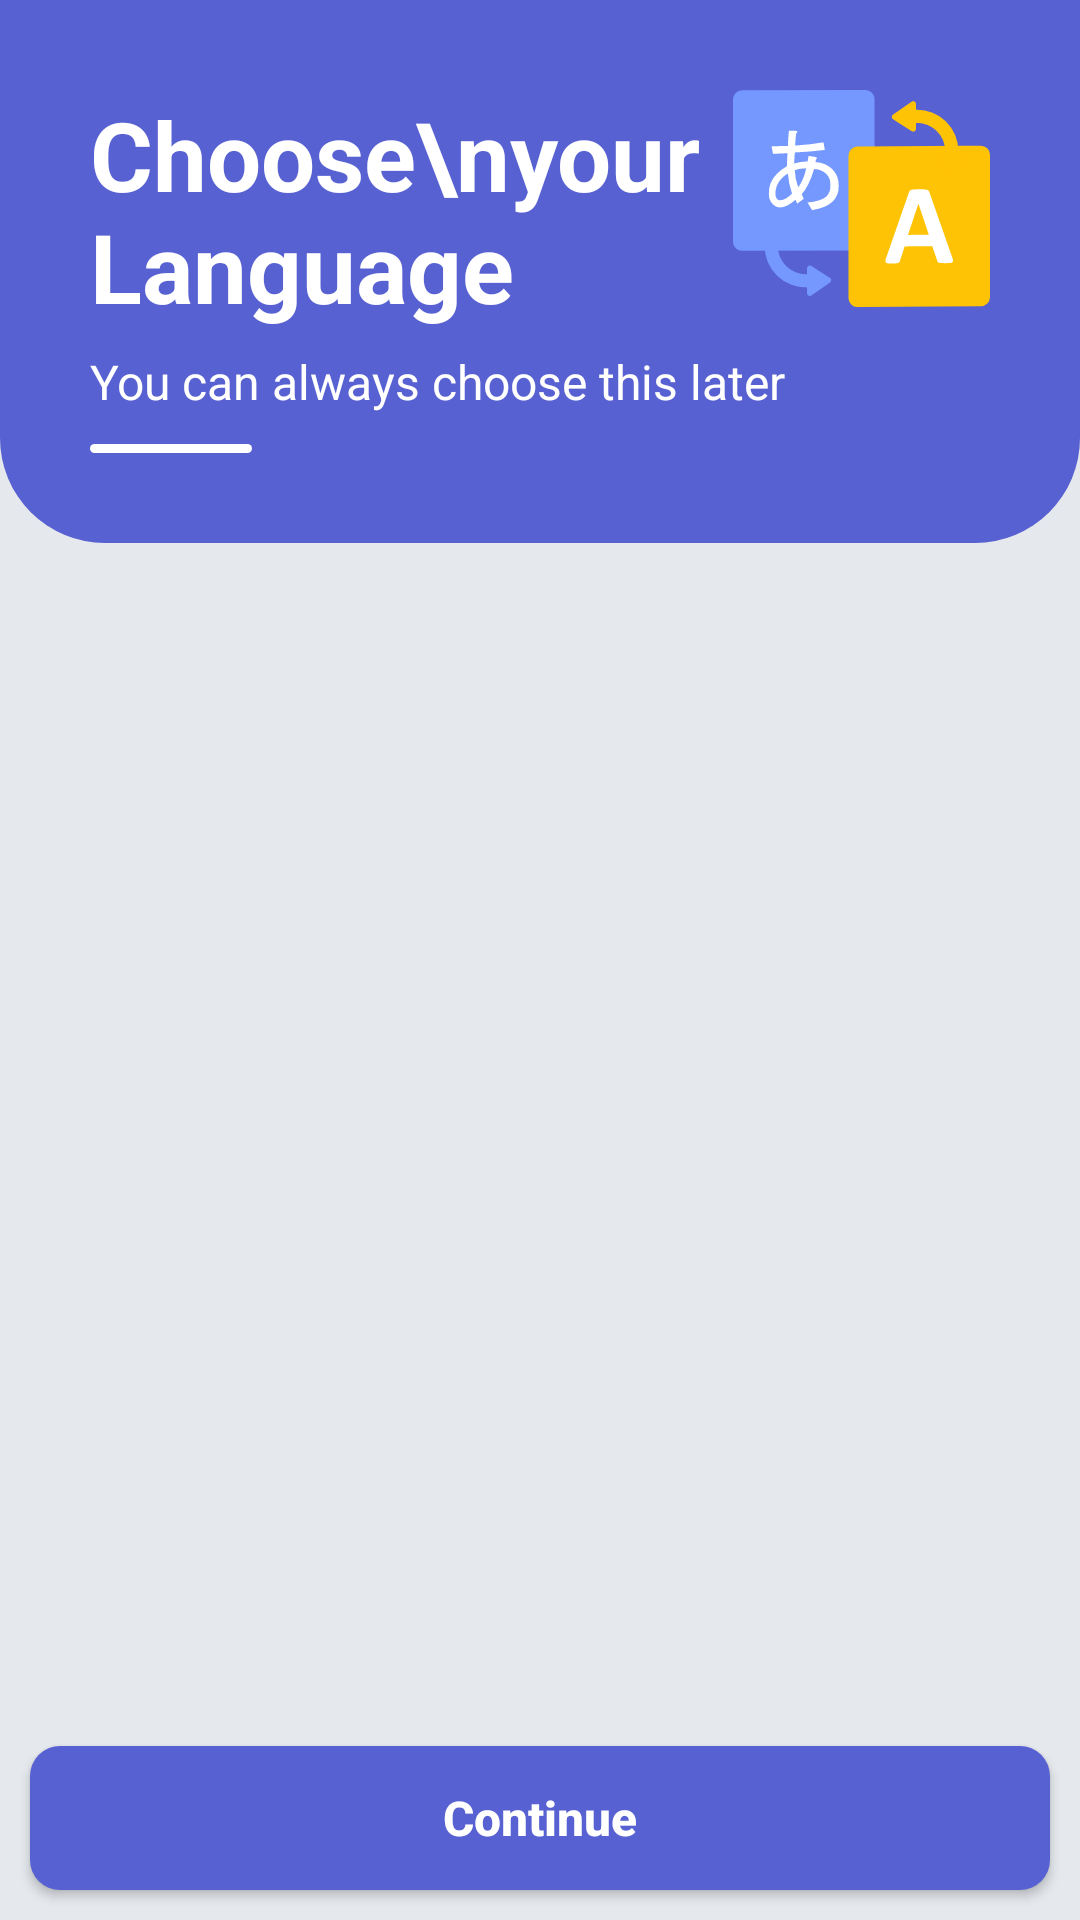

Write the Android layout XML for this screen, with the resource values it uses.
<!-- AndroidManifest.xml: application theme CustomTheme -->
<!-- res/layout/activity_language.xml -->
<?xml version="1.0" encoding="utf-8"?>
<RelativeLayout xmlns:android="http://schemas.android.com/apk/res/android"
    xmlns:tools="http://schemas.android.com/tools"
    android:layout_width="match_parent"
    android:layout_height="match_parent"
    android:background="#E5E8ED"
    tools:context=".ui.language.LanguagePageActivity">

    <RelativeLayout
        android:id="@+id/headerLayout"
        android:layout_width="match_parent"
        android:layout_height="wrap_content">

        <LinearLayout
            android:id="@+id/headerLeftLayout"
            android:layout_width="match_parent"
            android:layout_height="wrap_content"
            android:background="@drawable/lang_corners_bg"
            android:orientation="vertical"
            android:padding="30dp">

            <TextView
                android:layout_width="match_parent"
                android:layout_height="wrap_content"
                android:layout_below="@id/centerImageView"
                android:gravity="start|center"
                android:text="Choose\nyour Language"
                android:textAlignment="viewStart"
                android:textColor="@color/white"
                android:textSize="32sp"
                android:textStyle="bold" />

            <TextView
                android:layout_width="match_parent"
                android:layout_height="wrap_content"
                android:layout_below="@id/centerImageView"
                android:layout_marginTop="6dp"
                android:gravity="start|center"
                android:text="You can always choose this later"
                android:textColor="@color/white"
                android:textSize="16sp"
                android:textStyle="normal" />

            <ImageView
                android:layout_width="wrap_content"
                android:layout_height="wrap_content"
                android:layout_marginTop="10dp"
                android:src="@drawable/ic_separator_line" />
        </LinearLayout>

        <ImageView
            android:layout_width="wrap_content"
            android:layout_height="wrap_content"
            android:layout_alignParentEnd="true"
            android:layout_alignParentRight="true"
            android:padding="30dp"
            android:src="@drawable/ic_lang_image" />
    </RelativeLayout>

    <androidx.recyclerview.widget.RecyclerView
        android:id="@+id/recyclerview"
        android:layout_width="match_parent"
        android:layout_height="match_parent"
        android:layout_below="@id/headerLayout"
        android:layout_above="@+id/continueButton"
        android:layout_marginTop="10dp"
        tools:itemCount="5"
        tools:listitem="@layout/card_view_design" />

    <androidx.appcompat.widget.AppCompatButton
        android:id="@+id/continueButton"
        android:layout_width="match_parent"
        android:layout_height="wrap_content"
        android:layout_alignParentBottom="true"
        android:layout_margin="10dp"
        android:background="@drawable/butotn_rounded_corners_bc"
        android:text="@string/continue_title"
        android:textAllCaps="false"
        android:textColor="@color/white"
        android:textSize="16sp"
        android:textStyle="bold" />

</RelativeLayout>
<!-- res/layout/card_view_design.xml (included above) -->
<?xml version="1.0" encoding="utf-8"?>
<androidx.cardview.widget.CardView xmlns:android="http://schemas.android.com/apk/res/android"
    xmlns:app="http://schemas.android.com/apk/res-auto"
    android:layout_width="match_parent"
    android:layout_height="wrap_content"
    android:layout_margin="8dp"
    app:cardCornerRadius="8dp"
    app:cardElevation="6dp">

    <LinearLayout
        android:layout_width="match_parent"
        android:layout_height="wrap_content"
        android:background="@android:color/transparent"
        android:orientation="horizontal"
        android:padding="5dp">

        <androidx.appcompat.widget.AppCompatRadioButton
            android:id="@+id/radioButton"
            android:layout_width="match_parent"
            android:layout_height="wrap_content"
            android:padding="12dp"
            android:text="Language"
            android:textColor="@android:color/black"
            android:textSize="18sp" />
    </LinearLayout>

</androidx.cardview.widget.CardView>
<!-- resources referenced by this layout -->
<resources>
  <color name="white">#FFFFFFFF</color>
  <!-- drawable butotn_rounded_corners_bc (drawable) -->
  <?xml version="1.0" encoding="utf-8"?>
  <shape xmlns:android="http://schemas.android.com/apk/res/android"
      android:padding="10dp"
      android:shape="rectangle">
      
      <solid android:color="#5761D1" />
      <corners android:radius="10dp" />
  </shape>
  <!-- drawable ic_lang_image: vector/xml drawable (drawable, 3698 chars, omitted) -->
  <!-- drawable ic_separator_line (drawable) -->
  <vector xmlns:android="http://schemas.android.com/apk/res/android"
      android:width="54dp"
      android:height="3dp"
      android:viewportWidth="54"
      android:viewportHeight="3">
    <path
        android:pathData="M1.5,1.5L52.5,1.5"
        android:strokeWidth="3"
        android:fillColor="#00000000"
        android:strokeColor="#fff"
        android:strokeLineCap="round"/>
  </vector>
  <!-- drawable lang_corners_bg (drawable) -->
  <?xml version="1.0" encoding="utf-8"?>
  <shape xmlns:android="http://schemas.android.com/apk/res/android"
      android:shape="rectangle">
      <corners
          android:bottomLeftRadius="35dp"
          android:bottomRightRadius="35dp" />
      <solid android:color="#5761D1" />
  
      <padding
          android:bottom="10dp"
          android:left="16dp"
          android:right="16dp"
          android:top="10dp" />
  </shape>
  <string name="continue_title">Continue</string>
  <style name="CustomTheme" parent="Theme.AppCompat.Light">
  
          <item name="contentInsetStart">0dp</item>
          <item name="contentInsetEnd">0dp</item>
      </style>
</resources>
